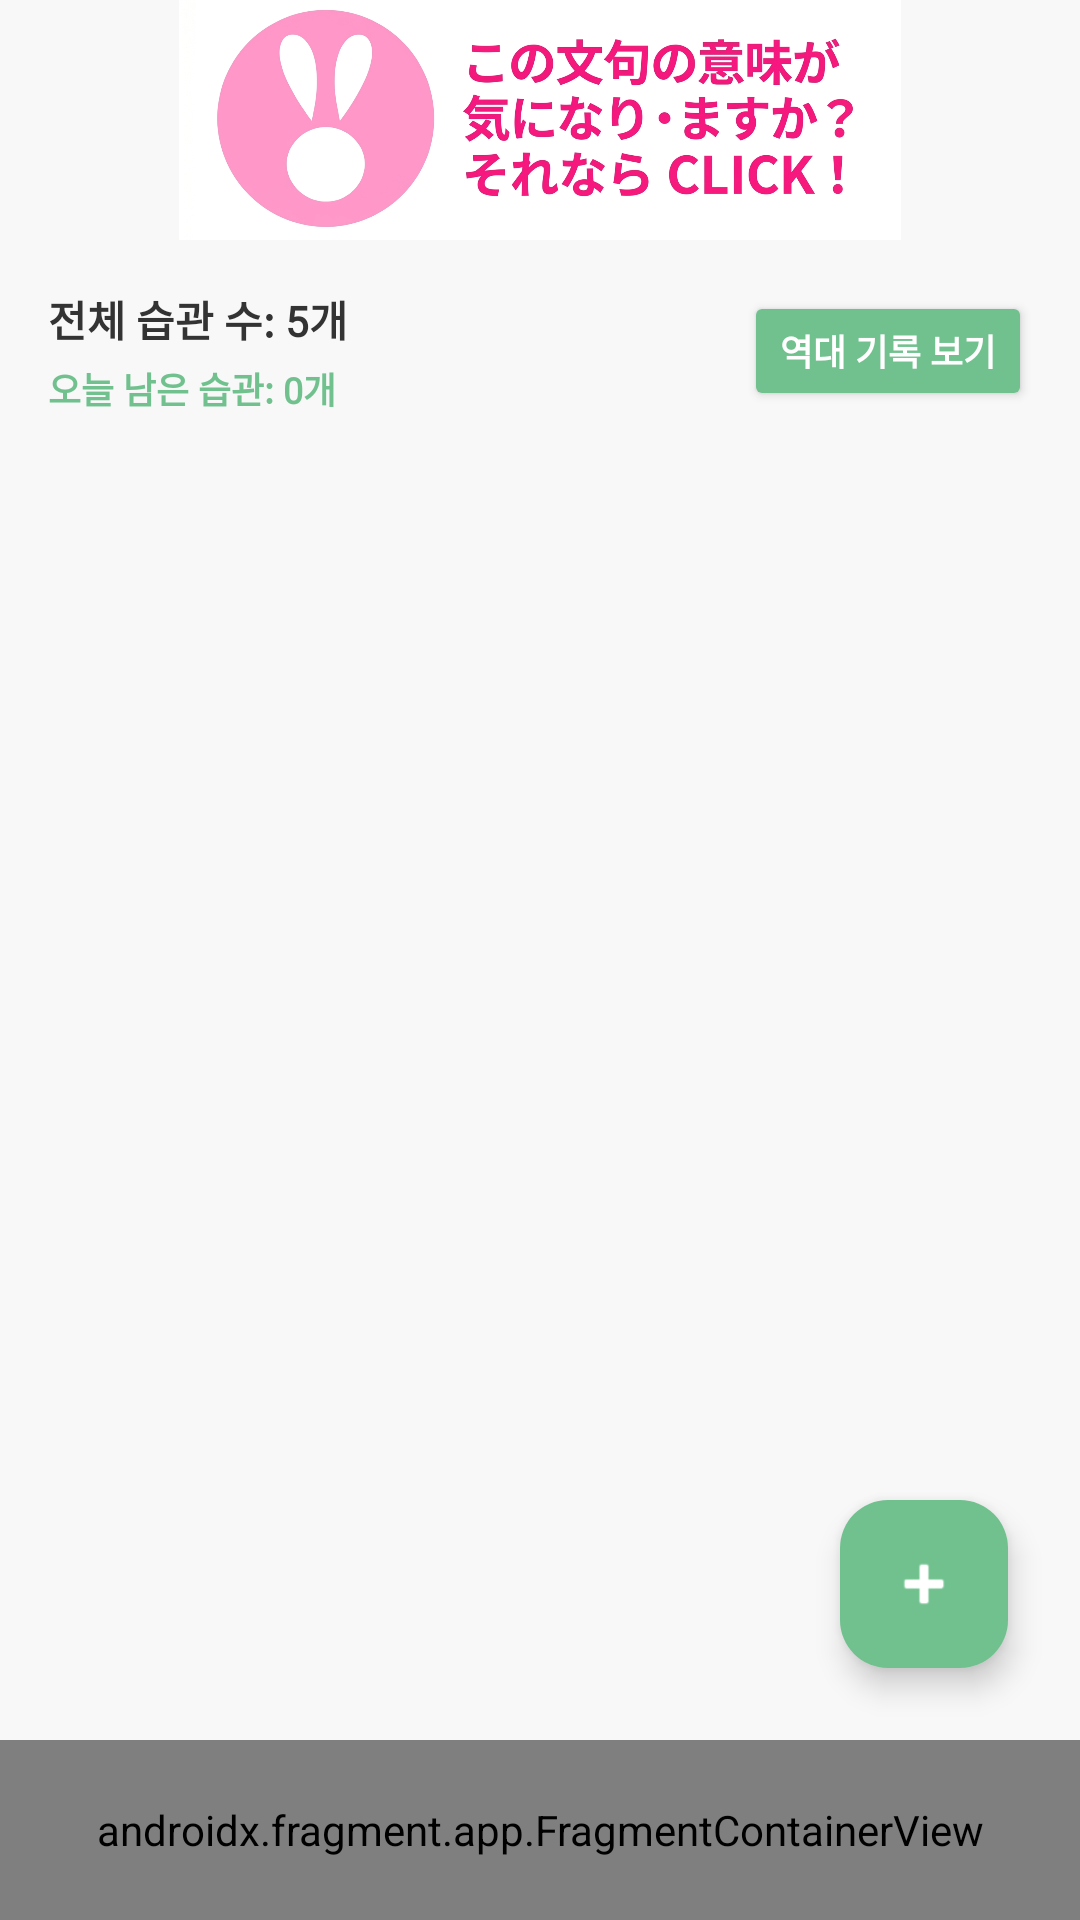

This screen was rendered from an Android layout file. Write that file and the resources it references.
<!-- AndroidManifest.xml: application theme Theme.DoDayNote -->
<!-- res/layout/activity_main.xml -->
<?xml version="1.0" encoding="utf-8"?>
<FrameLayout xmlns:android="http://schemas.android.com/apk/res/android"
    xmlns:app="http://schemas.android.com/apk/res-auto"
    xmlns:tools="http://schemas.android.com/tools"
    android:id="@+id/main"
    android:layout_width="match_parent"
    android:layout_height="match_parent"
    android:background="#F8F8F8">

    <LinearLayout
        android:layout_width="match_parent"
        android:layout_height="match_parent"
        android:orientation="vertical">

        <ImageView
            android:id="@+id/img_toki_banner"
            android:layout_width="match_parent"
            android:layout_height="80dp"
            android:background="?attr/selectableItemBackground"
            android:clickable="true"
            android:focusable="true"
            android:scaleType="fitCenter"
            android:src="@drawable/toki"/>

        <LinearLayout
            android:layout_width="match_parent"
            android:layout_height="wrap_content"
            android:orientation="horizontal"
            android:padding="16dp"
            android:gravity="center_vertical"
            android:background="#F8F8F8">

            <LinearLayout
                android:layout_width="0dp"
                android:layout_height="wrap_content"
                android:layout_weight="1"
                android:orientation="vertical">

                <TextView
                    android:id="@+id/text_total_habits"
                    android:layout_width="wrap_content"
                    android:layout_height="wrap_content"
                    android:fontFamily="@font/inter"
                    android:text="전체 습관 수: 5개"
                    android:textColor="#333333"
                    android:textSize="14sp"
                    android:textStyle="bold" />

                <TextView
                    android:id="@+id/text_today_remaining_habits"
                    android:layout_width="wrap_content"
                    android:layout_height="wrap_content"
                    android:layout_marginTop="4dp"
                    android:fontFamily="@font/inter"
                    android:text="오늘 남은 습관: 0개"
                    android:textColor="#70C18E"
                    android:textSize="12sp"
                    android:textStyle="bold" />
            </LinearLayout>

            <Button
                android:id="@+id/btn_habit_list"
                android:layout_width="wrap_content"
                android:layout_height="wrap_content"
                android:minHeight="40dp"
                android:paddingHorizontal="12dp"
                android:backgroundTint="#70C18E"
                android:fontFamily="@font/inter"
                android:text="역대 기록 보기"
                android:textColor="#FFFFFF"
                android:textSize="12sp"
                android:textStyle="bold"
                app:cornerRadius="8dp" />

        </LinearLayout>

        <androidx.recyclerview.widget.RecyclerView
            android:id="@+id/recycler_habits"
            android:layout_width="match_parent"
            android:layout_height="0dp"
            android:layout_weight="1"
            android:paddingHorizontal="16dp"
            android:clipToPadding="false"
            app:layoutManager="androidx.recyclerview.widget.LinearLayoutManager"
            tools:listitem="@layout/item_habit_card" />

        
        <androidx.fragment.app.FragmentContainerView
            android:id="@+id/footer_container"
            android:name="kr.ac.kopo.dodaynote_2.FooterFragment"
            android:layout_width="match_parent"
            android:layout_height="60dp"
            android:layout_alignParentBottom="true"
            tools:layout="@layout/layout_bottom_nav"/>
    </LinearLayout>

    <com.google.android.material.floatingactionbutton.FloatingActionButton
        android:id="@+id/btn_habit_create"
        android:layout_width="wrap_content"
        android:layout_height="wrap_content"
        android:layout_gravity="bottom|end"
        android:layout_marginEnd="24dp"
        android:layout_marginBottom="84dp"
        android:backgroundTint="#70C18E"
        app:tint="#FFFFFF"
        app:elevation="6dp"
        app:srcCompat="@android:drawable/ic_input_add" />

</FrameLayout>
<!-- res/layout/item_habit_card.xml (included above) -->
<?xml version="1.0" encoding="utf-8"?>
<androidx.cardview.widget.CardView
    xmlns:android="http://schemas.android.com/apk/res/android"
    xmlns:app="http://schemas.android.com/apk/res-auto"
    android:layout_width="match_parent"
    android:layout_height="wrap_content"
    android:layout_marginBottom="12dp"
    app:cardCornerRadius="12dp"
    app:cardElevation="2dp">

    <RelativeLayout
        android:layout_width="match_parent"
        android:layout_height="120dp"
        android:padding="16dp">

        <LinearLayout
            android:layout_width="wrap_content"
            android:layout_height="wrap_content"
            android:orientation="vertical"
            android:layout_alignParentLeft="true"
            android:layout_centerVertical="true">

            <TextView
                android:id="@+id/text_habit_date"
                android:layout_width="wrap_content"
                android:layout_height="wrap_content"
                android:text="2026.05.01 시작"
                android:textColor="#999999"
                android:textSize="12sp"
                android:fontFamily="@font/inter" />

            <TextView
                android:id="@+id/text_habit_title"
                android:layout_width="wrap_content"
                android:layout_height="wrap_content"
                android:text="매일 20분 걷기"
                android:textColor="#000000"
                android:textSize="20sp"
                android:textStyle="bold"
                android:fontFamily="@font/inter" />
        </LinearLayout>

        <TextView
            android:id="@+id/text_not_today"
            android:layout_width="wrap_content"
            android:layout_height="wrap_content"
            android:layout_alignParentRight="true"
            android:layout_centerVertical="true"
            android:text="오늘 실천일이 아닙니다."
            android:textColor="#999999"
            android:textSize="12sp"
            android:fontFamily="@font/inter"
            android:visibility="gone" />

        <TextView
            android:id="@+id/text_d_day"
            android:layout_width="wrap_content"
            android:layout_height="wrap_content"
            android:layout_toLeftOf="@id/check_habit_done"
            android:layout_marginRight="16dp"
            android:layout_centerVertical="true"
            android:text="D-1"
            android:textColor="#70C18E"
            android:textSize="16sp"
            android:textStyle="bold"
            android:fontFamily="@font/inter" />

        <View
            android:id="@+id/check_habit_done"
            android:layout_width="40dp"
            android:layout_height="40dp"
            android:layout_alignParentRight="true"
            android:layout_centerVertical="true"
            android:background="@drawable/shape_checkbox_outline" />
    </RelativeLayout>
</androidx.cardview.widget.CardView>
<!-- res/layout/layout_bottom_nav.xml (included above) -->
<?xml version="1.0" encoding="utf-8"?>
<LinearLayout xmlns:android="http://schemas.android.com/apk/res/android"
    android:id="@+id/layout_bottom_nav"
    android:layout_width="match_parent"
    android:layout_height="60dp"
    android:background="#70C18E"
    android:orientation="horizontal">

    <Button
        android:id="@+id/btn_home"
        style="?android:attr/borderlessButtonStyle"
        android:layout_width="0dp"
        android:layout_height="match_parent"
        android:layout_weight="1"
        android:text="홈"
        android:textColor="#FFFFFF" />

    <Button
        android:id="@+id/btn_record"
        style="?android:attr/borderlessButtonStyle"
        android:layout_width="0dp"
        android:layout_height="match_parent"
        android:layout_weight="1"
        android:text="기록"
        android:textColor="#FFFFFF" />

    <Button
        android:id="@+id/btn_settings"
        style="?android:attr/borderlessButtonStyle"
        android:layout_width="0dp"
        android:layout_height="match_parent"
        android:layout_weight="1"
        android:text="설정"
        android:textColor="#FFFFFF" />
</LinearLayout>
<!-- resources referenced by this layout -->
<resources>
  <!-- drawable shape_checkbox_outline (drawable) -->
  <?xml version="1.0" encoding="utf-8"?>
  <shape xmlns:android="http://schemas.android.com/apk/res/android"
      android:shape="rectangle">
      <stroke
          android:width="2dp"
          android:color="#DCDCDC" />
      <corners android:radius="8dp" />
      <solid android:color="@android:color/transparent" />
  </shape>
  <!-- drawable toki: png bitmap (drawable, 516010 bytes) -->
  <style name="Theme.DoDayNote" parent="Base.Theme.DoDayNote" />
  <style name="Base.Theme.DoDayNote" parent="Theme.Material3.DayNight.NoActionBar">
          
          
      </style>
</resources>
